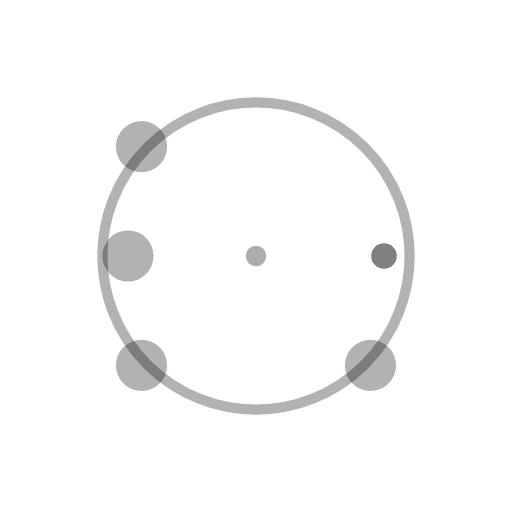
t = 0.00 s
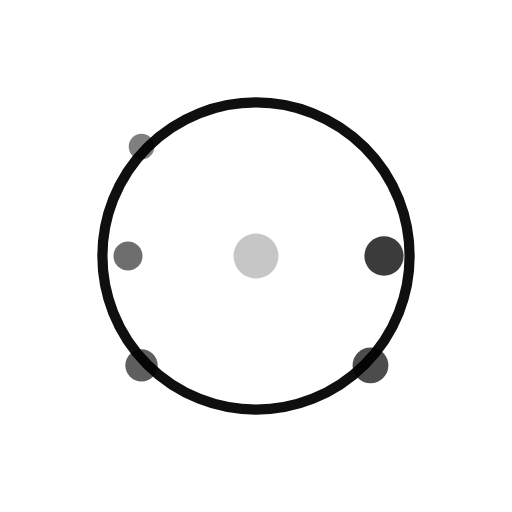
t = 0.80 s
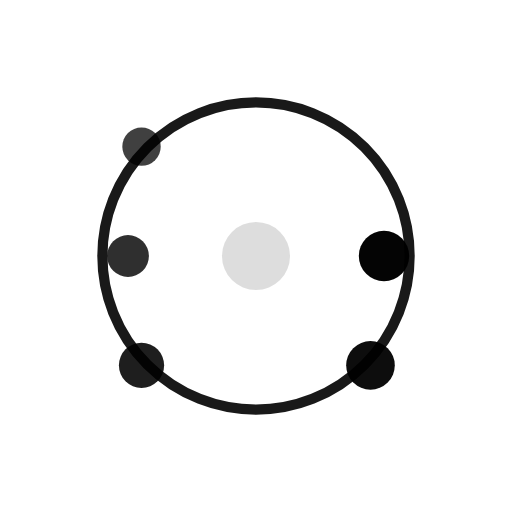
t = 1.55 s
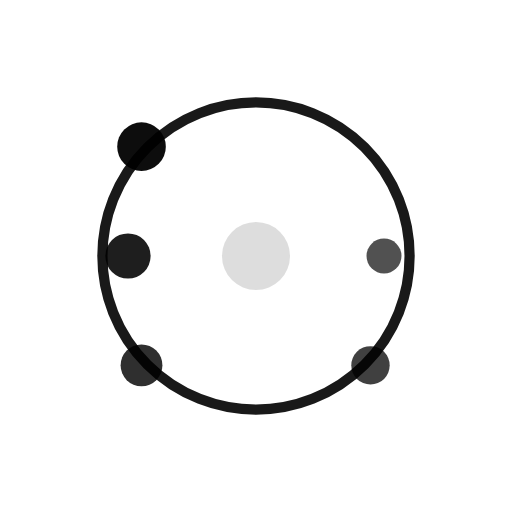
t = 2.45 s
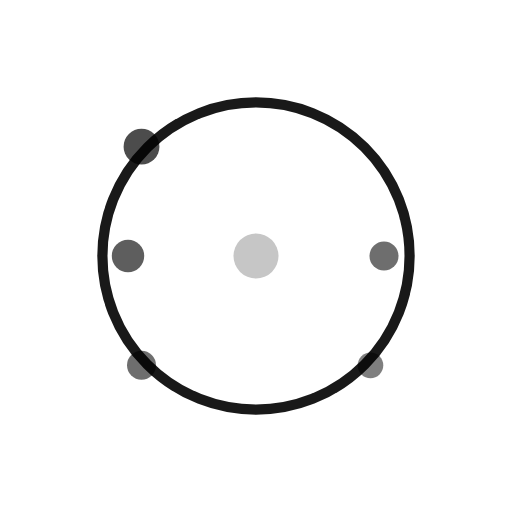
t = 3.20 s
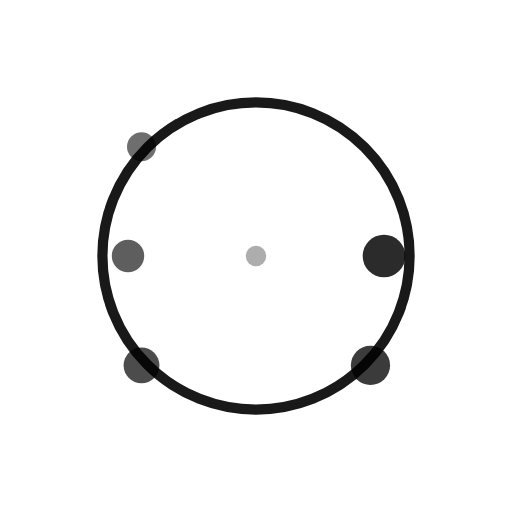
t = 4.00 s

The animated SVG that drew these frames (rendered in a browser with its animation timeline set to each time). Animation: 13 SMIL elements (animate=8,animateTransform=5); one cycle of 4.00 s, repeats indefinitely.

<svg 
  viewBox="0 0 100 100" 
  xmlns="http://www.w3.org/2000/svg"
>
  <circle
    cx="50" cy="50" r="30"
    fill="none" stroke="currentColor" stroke-width="2"
    opacity="0.3"
  >
    <animate
      attributeName="opacity"
      values="0.3;1;0.9"
      dur="1s"
      fill="freeze"
    />
  </circle>
  
  <!-- Distributed nodes with pulsing animation -->
  <!-- Node 1 (0°) -->
  <circle cx="75" cy="50" r="5" fill="currentColor" opacity="0.3" transform-origin="75 50">
    <animateTransform
      attributeName="transform"
      type="scale"
      values="0.5;1;0.5"
      dur="3s"
      begin="0s"
      repeatCount="indefinite"
    />
    <animate
      attributeName="opacity"
      values="0.5;1;0.5"
      dur="3s"
      begin="0s"
      repeatCount="indefinite"
    />
  </circle>
  
  <!-- Node 2 (72°) -->
  <circle cx="72.36" cy="71.36" r="5" fill="currentColor" opacity="0.3" transform-origin="72.36 71.36">
    <animateTransform
      attributeName="transform"
      type="scale"
      values="0.5;1;0.5"
      dur="3s"
      begin="0.2s"
      repeatCount="indefinite"
    />
    <animate
      attributeName="opacity"
      values="0.5;1;0.5"
      dur="3s"
      begin="0.2s"
      repeatCount="indefinite"
    />
  </circle>
  
  <!-- Node 3 (144°) -->
  <circle cx="27.64" cy="71.36" r="5" fill="currentColor" opacity="0.3" transform-origin="27.64 71.36">
    <animateTransform
      attributeName="transform"
      type="scale"
      values="0.5;1;0.5"
      dur="3s"
      begin="0.4s"
      repeatCount="indefinite"
    />
    <animate
      attributeName="opacity"
      values="0.5;1;0.5"
      dur="3s"
      begin="0.4s"
      repeatCount="indefinite"
    />
  </circle>
  
  <!-- Node 4 (216°) -->
  <circle cx="25" cy="50" r="5" fill="currentColor" opacity="0.3" transform-origin="25 50">
    <animateTransform
      attributeName="transform"
      type="scale"
      values="0.5;1;0.5"
      dur="3s"
      begin="0.6s"
      repeatCount="indefinite"
    />
    <animate
      attributeName="opacity"
      values="0.5;1;0.5"
      dur="3s"
      begin="0.6s"
      repeatCount="indefinite"
    />
  </circle>
  
  <!-- Node 5 (288°) -->
  <circle cx="27.64" cy="28.64" r="5" fill="currentColor" opacity="0.3" transform-origin="27.64 28.64">
    <animateTransform
      attributeName="transform"
      type="scale"
      values="0.5;1;0.5"
      dur="3s"
      begin="0.8s"
      repeatCount="indefinite"
    />
    <animate
      attributeName="opacity"
      values="0.5;1;0.5"
      dur="3s"
      begin="0.8s"
      repeatCount="indefinite"
    />
  </circle>
  
  <!-- Data flow visualization -->
  <g opacity="0.4">
    <circle cx="50" cy="50" r="2" fill="currentColor">
      <animate
        attributeName="r"
        values="2;8;2"
        dur="4s"
        repeatCount="indefinite"
      />
      <animate
        attributeName="opacity"
        values="0.8;0.2;0.8"
        dur="4s"
        repeatCount="indefinite"
      />
    </circle>
  </g>
</svg>